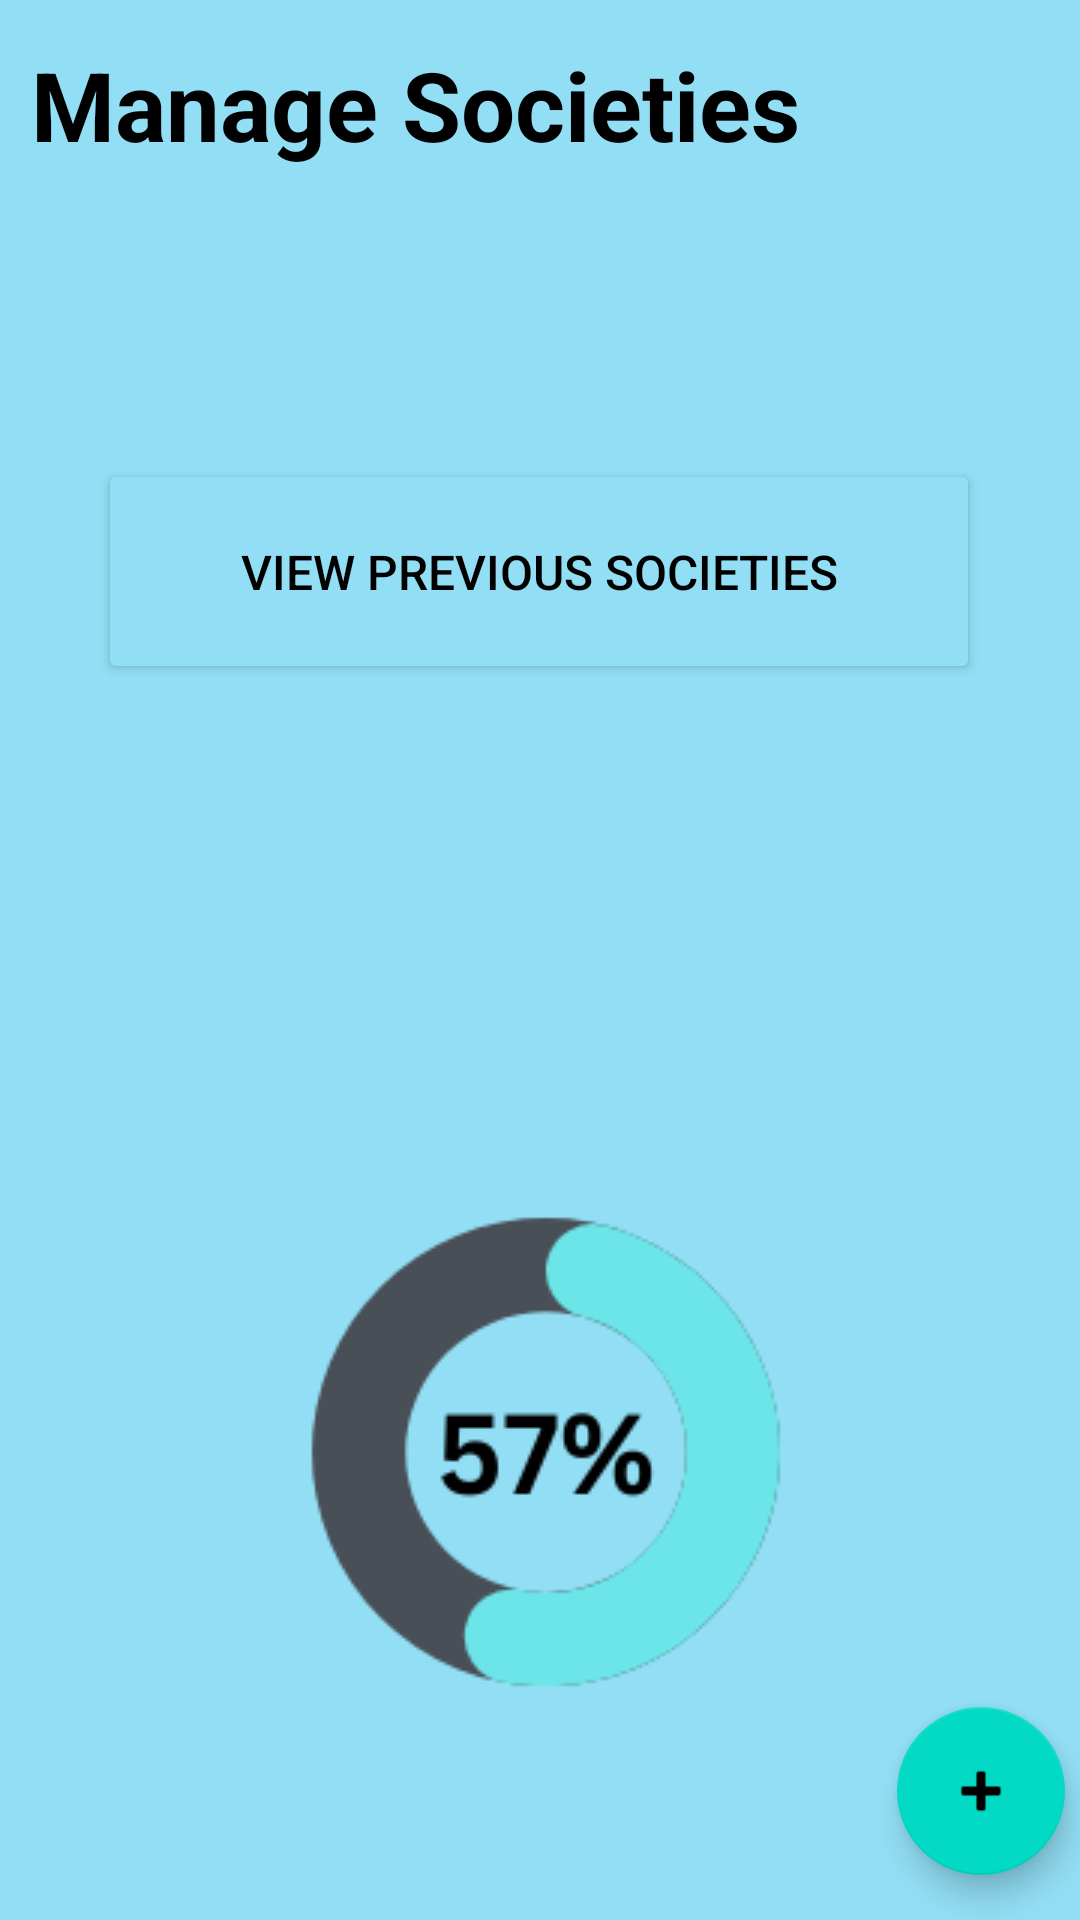

Layout XML and referenced resources for this Android screen:
<!-- AndroidManifest.xml: application theme Theme.IceCube -->
<!-- res/layout/activity_manage_societies.xml -->
<?xml version="1.0" encoding="utf-8"?>
<androidx.constraintlayout.widget.ConstraintLayout xmlns:android="http://schemas.android.com/apk/res/android"
    xmlns:app="http://schemas.android.com/apk/res-auto"
    xmlns:tools="http://schemas.android.com/tools"
    android:layout_width="match_parent"
    android:layout_height="match_parent"
    android:background="#92DEF4"
    tools:context=".activities.hiruni.ManageSocieties">

    <com.google.android.material.floatingactionbutton.FloatingActionButton
        android:id="@+id/floatingActionButton4"
        android:layout_width="wrap_content"
        android:layout_height="wrap_content"
        android:layout_marginStart="38dp"
        android:layout_marginTop="474dp"
        android:layout_marginEnd="5dp"
        android:layout_marginBottom="15dp"
        android:clickable="true"
        android:src="@android:drawable/ic_input_add"
        app:layout_constraintBottom_toBottomOf="parent"
        app:layout_constraintEnd_toEndOf="parent" />

    <Button
        android:id="@+id/button5"
        android:layout_width="294dp"
        android:layout_height="75dp"
        android:layout_marginBottom="412dp"
        android:backgroundTint="#92DEF4"
        android:text="View Previous Societies"
        android:textColor="#000000"
        android:textSize="16sp"
        app:cornerRadius="15sp"
        app:layout_constraintBottom_toBottomOf="parent"
        app:layout_constraintEnd_toEndOf="parent"
        app:layout_constraintHorizontal_bias="0.495"
        app:layout_constraintStart_toStartOf="parent"
        app:layout_constraintVertical_bias="0.153"
        app:strokeColor="#03989E"
        app:strokeWidth="3sp" />

    <TextView
        android:id="@+id/textView4"
        android:layout_width="349dp"
        android:layout_height="86dp"
        android:text="Manage Societies"
        android:textAlignment="viewStart"
        android:textColor="#000000"
        android:textSize="32sp"
        android:textStyle="bold"
        app:layout_constraintBottom_toBottomOf="parent"
        app:layout_constraintEnd_toEndOf="parent"
        app:layout_constraintHorizontal_bias="0.935"
        app:layout_constraintStart_toStartOf="parent"
        app:layout_constraintTop_toTopOf="parent"
        app:layout_constraintVertical_bias="0.024" />

    <ImageView
        android:id="@+id/imageView3"
        android:layout_width="wrap_content"
        android:layout_height="wrap_content"
        app:layout_constraintBottom_toTopOf="@+id/floatingActionButton4"
        app:layout_constraintEnd_toEndOf="parent"
        app:layout_constraintStart_toStartOf="parent"
        app:srcCompat="@drawable/societies" />

</androidx.constraintlayout.widget.ConstraintLayout>
<!-- resources referenced by this layout -->
<resources>
  <!-- drawable societies: png bitmap (drawable, 9842 bytes) -->
  <style name="Theme.IceCube" parent="Theme.MaterialComponents.DayNight.NoActionBar">
          
          <item name="colorPrimary">#3d7aff</item>
          <item name="colorPrimaryVariant">@color/purple_700</item>
          <item name="colorOnPrimary">@color/white</item>
          
          <item name="colorSecondary">@color/teal_200</item>
          <item name="colorSecondaryVariant">@color/teal_700</item>
          <item name="colorOnSecondary">@color/black</item>
          
          <item name="android:statusBarColor">?attr/colorPrimaryVariant</item>
          
          <item name="android:toolbarStyle">@style/Theme.IceCube.AppBar</item>
      </style>
  <color name="purple_700">#FF3700B3</color>
  <color name="white">#FFFFFFFF</color>
  <color name="teal_200">#FF03DAC5</color>
  <color name="teal_700">#FF018786</color>
  <color name="black">#FF000000</color>
  <style name="Theme.IceCube.AppBar">
          <item name="backgroundColor">@color/transparent</item>
      </style>
  <color name="transparent">#00FFFFFF</color>
</resources>
